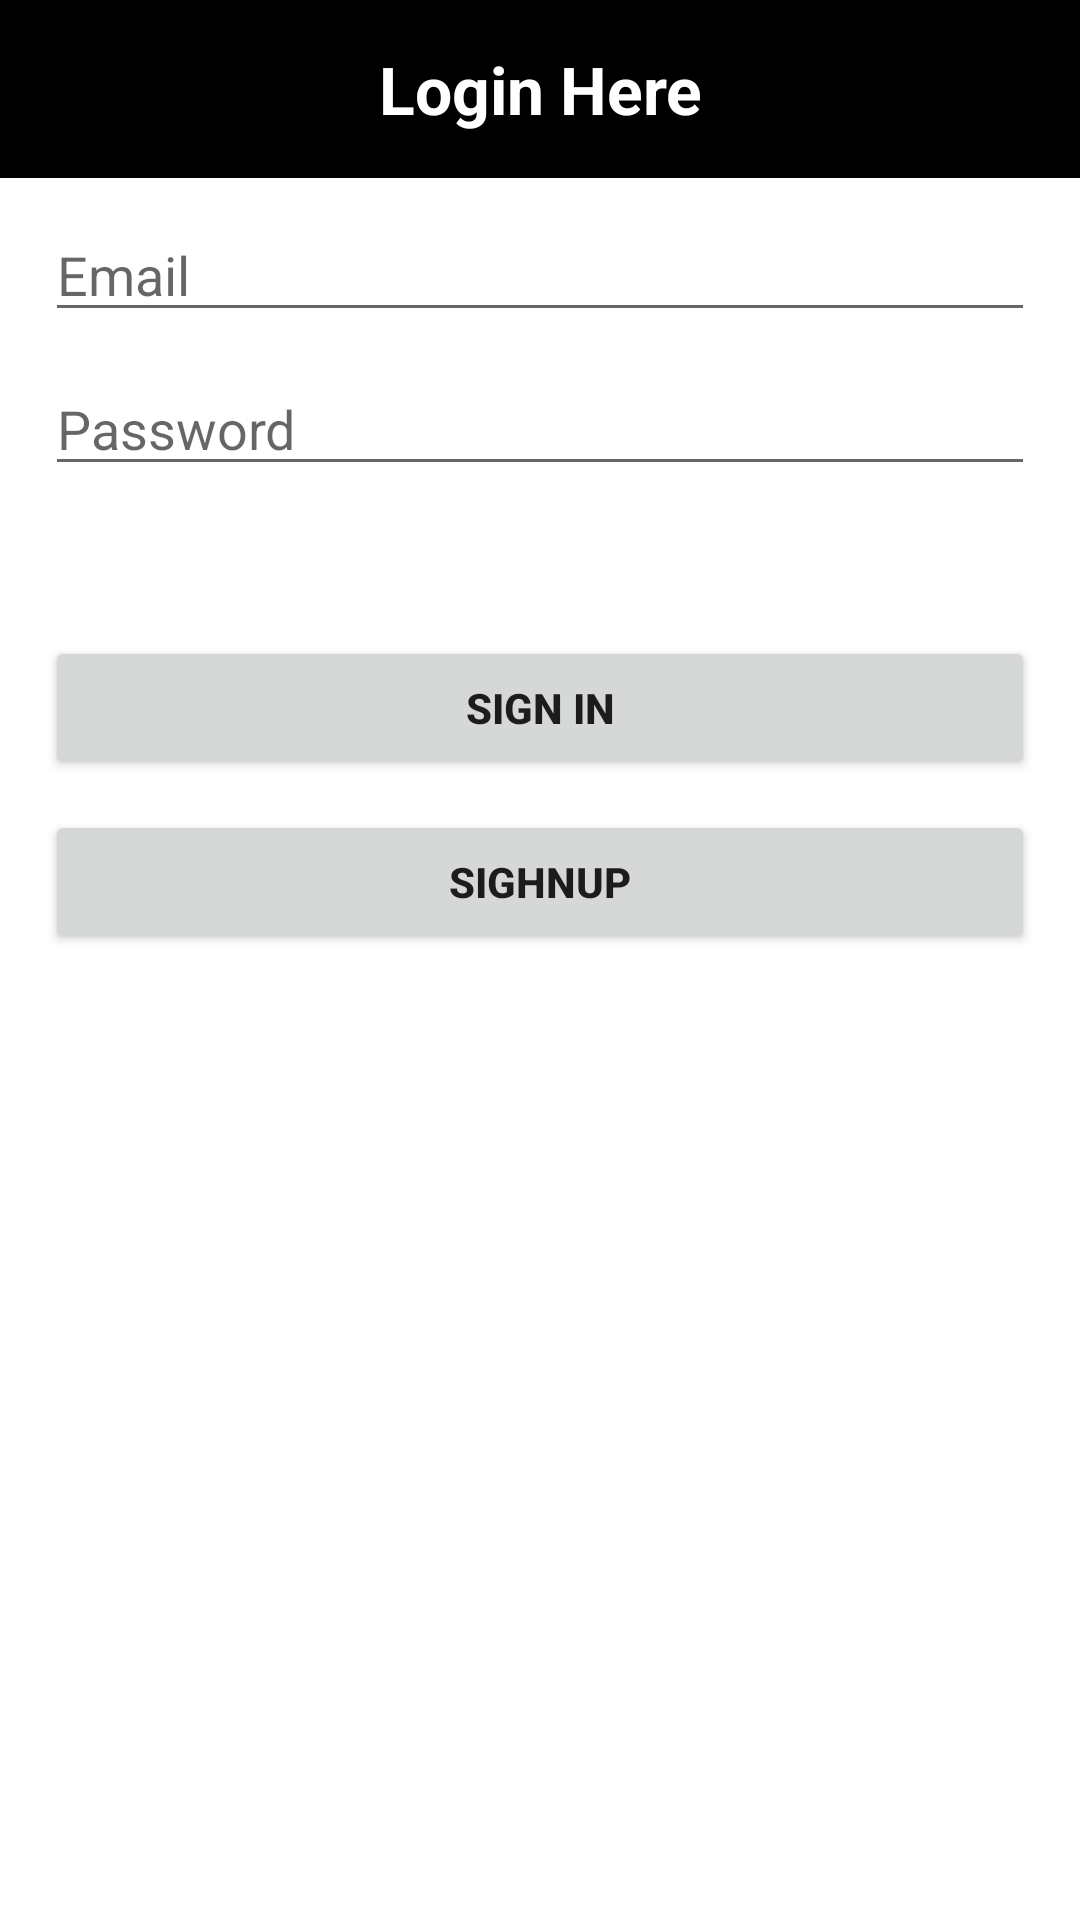

Produce the Android XML layout that renders to this screen, including the resource entries it uses.
<!-- AndroidManifest.xml: application theme Theme.MAD_V2_Lecture10 -->
<!-- res/layout/activity_login.xml -->
<?xml version="1.0" encoding="utf-8"?>
<LinearLayout xmlns:android="http://schemas.android.com/apk/res/android"
    xmlns:app="http://schemas.android.com/apk/res-auto"
    xmlns:tools="http://schemas.android.com/tools"
    android:layout_width="match_parent"
    android:layout_height="match_parent"
    android:orientation="vertical"
    tools:context=".Login">

    <TextView
        android:id="@+id/textView3"
        android:layout_width="match_parent"
        android:layout_height="wrap_content"
        android:background="@android:color/black"
        android:gravity="center_horizontal"
        android:padding="15dp"
        android:text="Login Here"
        android:textColor="@android:color/white"
        android:textSize="22sp"
        android:textStyle="bold" />

    <EditText
        android:id="@+id/etEmail"
        android:layout_width="match_parent"
        android:layout_height="wrap_content"
        android:layout_marginLeft="15dp"
        android:layout_marginTop="10dp"
        android:layout_marginRight="15dp"
        android:ems="10"
        android:hint="Email"
        android:inputType="textEmailAddress" />

    <EditText
        android:id="@+id/etPassword"
        android:layout_width="match_parent"
        android:layout_height="wrap_content"
        android:layout_marginLeft="15dp"
        android:layout_marginTop="10dp"
        android:layout_marginRight="15dp"
        android:ems="10"
        android:hint="Password"
        android:inputType="textPassword" />

    <Button
        android:id="@+id/btnSignin"
        android:layout_width="match_parent"
        android:layout_height="wrap_content"
        android:layout_marginLeft="15dp"
        android:layout_marginTop="50dp"
        android:layout_marginRight="15dp"
        android:text="Sign in"
        android:textStyle="bold" />

    <Button
        android:id="@+id/btnSignUp"
        android:layout_width="match_parent"
        android:layout_height="wrap_content"
        android:layout_marginLeft="15dp"
        android:layout_marginTop="10dp"
        android:layout_marginRight="15dp"
        android:text="SighnUp"
        android:textStyle="bold" />
</LinearLayout>
<!-- resources referenced by this layout -->
<resources>
  <style name="Theme.MAD_V2_Lecture10" parent="Theme.MaterialComponents.DayNight.NoActionBar">
          
          <item name="colorPrimary">@color/purple_500</item>
          <item name="colorPrimaryVariant">@color/purple_700</item>
          <item name="colorOnPrimary">@color/white</item>
          
          <item name="colorSecondary">@color/teal_200</item>
          <item name="colorSecondaryVariant">@color/teal_700</item>
          <item name="colorOnSecondary">@color/black</item>
          
          <item name="android:statusBarColor" tools:targetApi="l">?attr/colorPrimaryVariant</item>
          
      </style>
  <!-- not gathered from this repository: default colours our renderer supplied (Android Studio template values) -->
  <color name="purple_500">#FF6200EE</color>
  <color name="purple_700">#FF3700B3</color>
  <color name="teal_200">#FF03DAC5</color>
  <color name="teal_700">#FF018786</color>
  <color name="black">#FF000000</color>
  <color name="white">#FFFFFFFF</color>
</resources>
